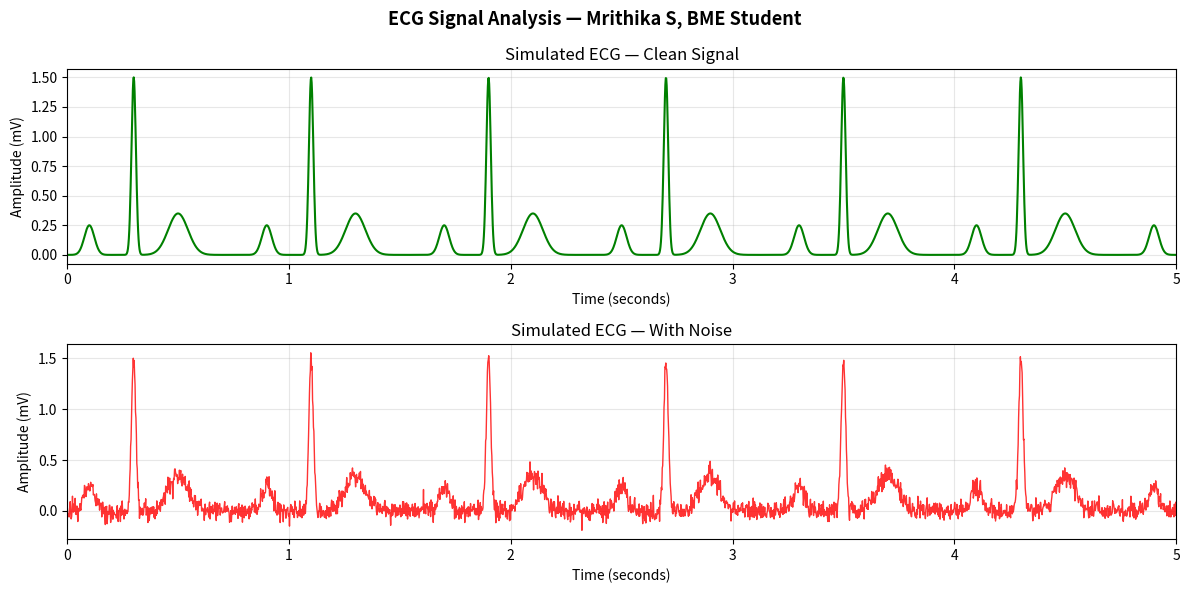

Write Python code to recreate this figure.
# ECG Signal Plotter and Analyser
# Mrithika — Biomedical Engineering Student
# Simulates and analyses a basic ECG waveform using Python

import numpy as np
import matplotlib.pyplot as plt

# --- Generate Simulated ECG Signal ---
def generate_ecg(duration=5, fs=500):
    """
    Simulates a basic ECG waveform
    duration: length in seconds
    fs: sampling frequency in Hz
    """
    t = np.linspace(0, duration, duration * fs)
    
    # Simulate ECG using sine waves (simplified model)
    ecg = np.zeros(len(t))
    
    # Heart rate: 75 bpm = 1.25 Hz
    hr = 1.25
    
    for i, time in enumerate(t):
        # P wave
        ecg[i] += 0.25 * np.exp(-((time % (1/hr) - 0.1) ** 2) / 0.001)
        # QRS complex
        ecg[i] += 1.50 * np.exp(-((time % (1/hr) - 0.3) ** 2) / 0.0002)
        # T wave
        ecg[i] += 0.35 * np.exp(-((time % (1/hr) - 0.5) ** 2) / 0.004)
    
    return t, ecg

# --- Add Noise ---
def add_noise(ecg, noise_level=0.05):
    noise = noise_level * np.random.randn(len(ecg))
    return ecg + noise

# --- Plot ECG ---
def plot_ecg(t, ecg_clean, ecg_noisy):
    fig, axes = plt.subplots(2, 1, figsize=(12, 6))
    
    # Clean ECG
    axes[0].plot(t, ecg_clean, color='green', linewidth=1.5)
    axes[0].set_title('Simulated ECG — Clean Signal')
    axes[0].set_xlabel('Time (seconds)')
    axes[0].set_ylabel('Amplitude (mV)')
    axes[0].grid(True, alpha=0.3)
    axes[0].set_xlim(0, 5)
    
    # Noisy ECG
    axes[1].plot(t, ecg_noisy, color='red', linewidth=1, alpha=0.8)
    axes[1].set_title('Simulated ECG — With Noise')
    axes[1].set_xlabel('Time (seconds)')
    axes[1].set_ylabel('Amplitude (mV)')
    axes[1].grid(True, alpha=0.3)
    axes[1].set_xlim(0, 5)
    
    plt.suptitle('ECG Signal Analysis — Mrithika S, BME Student', 
                 fontsize=13, fontweight='bold')
    plt.tight_layout()
    plt.savefig('ecg_output.png', dpi=150, bbox_inches='tight')
    plt.show()
    print("ECG plot saved as ecg_output.png")

# --- Main ---
print("=== ECG Signal Analyser ===")
print("Generating simulated ECG...")

t, ecg_clean = generate_ecg(duration=5, fs=500)
ecg_noisy = add_noise(ecg_clean, noise_level=0.05)

print(f"Signal duration: 5 seconds")
print(f"Sampling frequency: 500 Hz")
print(f"Simulated heart rate: 75 bpm")

plot_ecg(t, ecg_clean, ecg_noisy)
